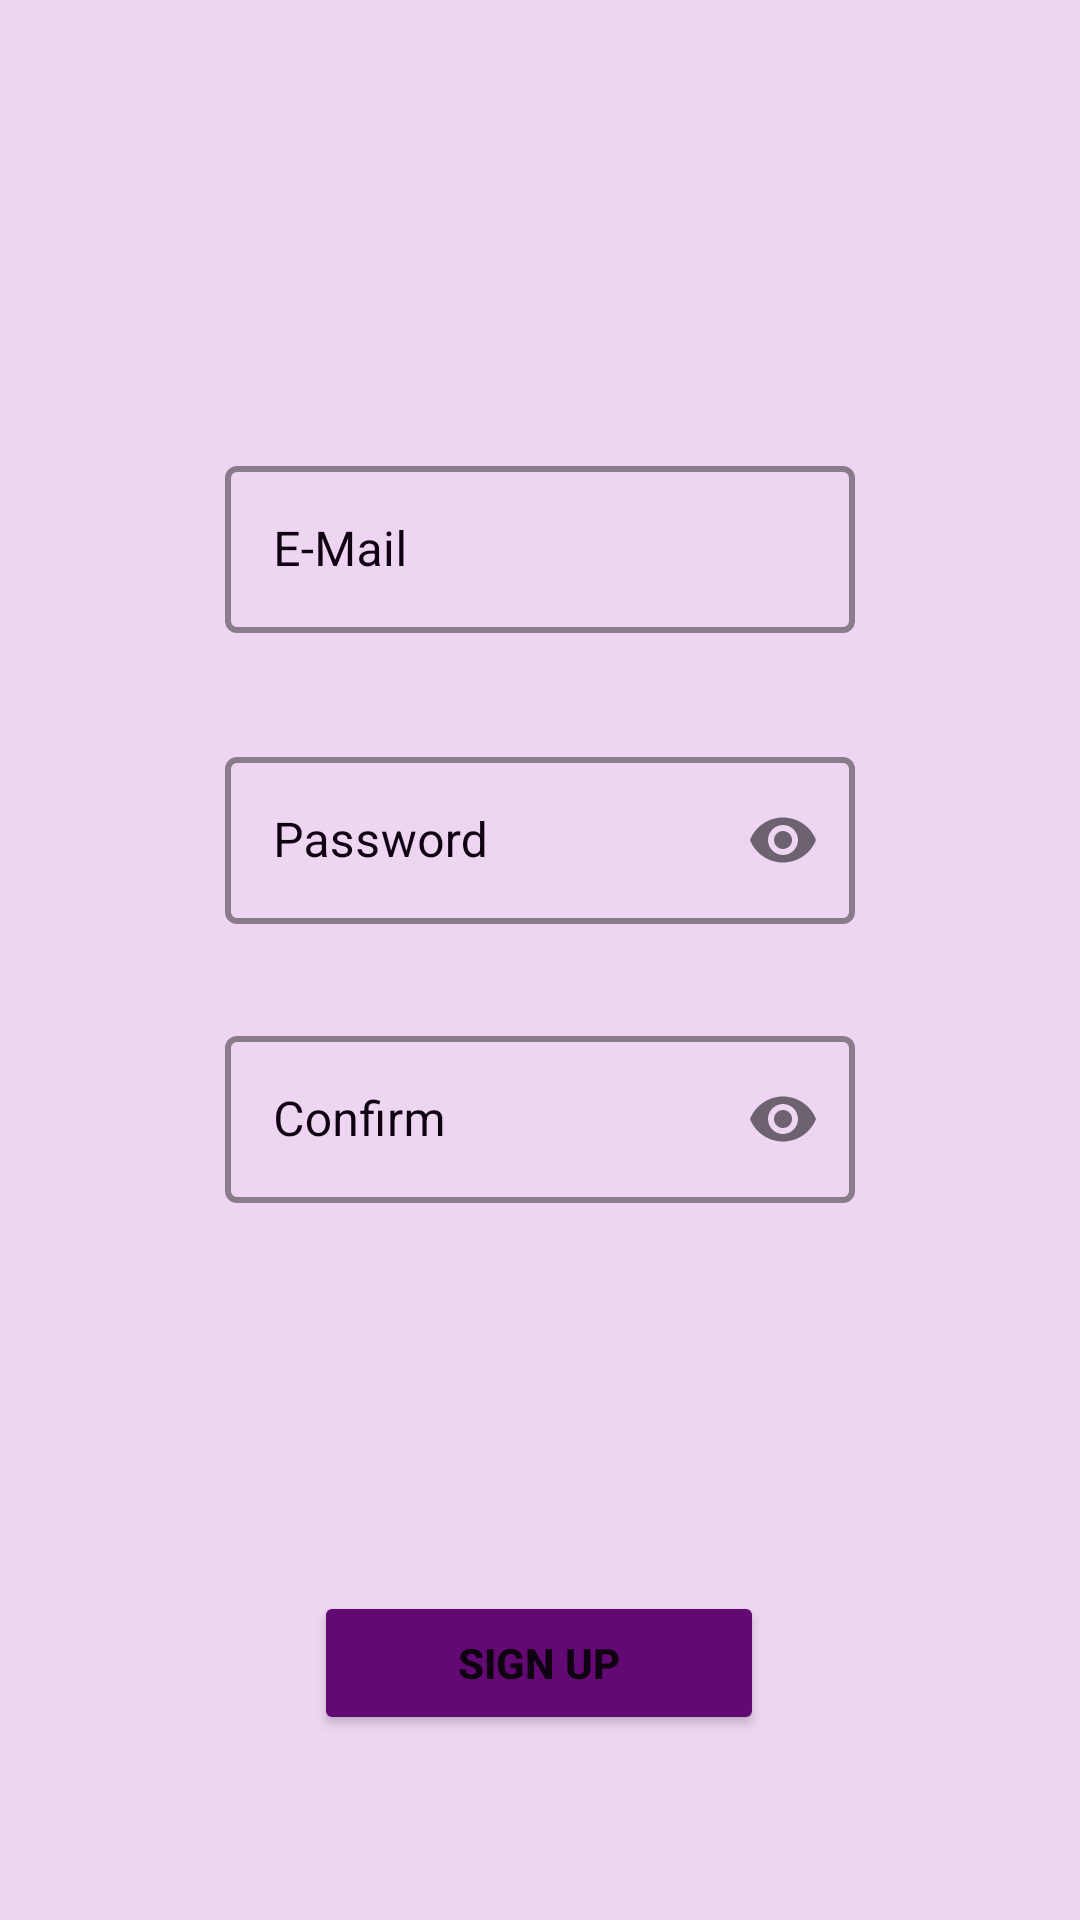

The Android layout XML behind this screen, and the referenced resources:
<!-- AndroidManifest.xml: application theme Theme.Quickup -->
<!-- res/layout/fragment_sign_up.xml -->
<?xml version="1.0" encoding="utf-8"?>
<layout xmlns:android="http://schemas.android.com/apk/res/android"
    xmlns:app="http://schemas.android.com/apk/res-auto"
    xmlns:tools="http://schemas.android.com/tools">

    <data>

        <variable
            name="signUpFragmentObject"
            type="com.example.quickup.ui.SignUpFragment" />

    </data>

    <androidx.constraintlayout.widget.ConstraintLayout
        android:layout_width="match_parent"
        android:layout_height="match_parent"
        android:background="#EED5F1"
        tools:context=".ui.login.signup.SignUpFragment">

        <com.google.android.material.textfield.TextInputLayout
            android:id="@+id/emailInputLayout"
            style="@style/Widget.MaterialComponents.TextInputLayout.OutlinedBox"
            android:layout_width="match_parent"
            android:layout_height="wrap_content"
            android:layout_marginStart="75dp"
            android:layout_marginTop="150dp"
            android:layout_marginEnd="75dp"
            android:layout_marginBottom="4dp"
            android:textColorHint="#0F0112"
            app:boxStrokeColor="#A1E5ED"
            app:boxStrokeWidth="2dp"
            app:layout_constraintBottom_toTopOf="@+id/passwordInputLayout"
            app:layout_constraintEnd_toEndOf="parent"
            app:layout_constraintStart_toStartOf="parent"
            app:layout_constraintTop_toTopOf="parent">

            <com.google.android.material.textfield.TextInputEditText
                android:id="@+id/emailEditText"
                android:layout_width="match_parent"
                android:layout_height="wrap_content"
                android:hint="E-Mail"
                android:textColor="#0F0112"
                android:textColorHint="#0F0112" />
        </com.google.android.material.textfield.TextInputLayout>

        <com.google.android.material.textfield.TextInputLayout
            android:id="@+id/passwordInputLayout"
            style="@style/Widget.MaterialComponents.TextInputLayout.OutlinedBox"
            android:layout_width="match_parent"
            android:layout_height="wrap_content"
            android:layout_marginStart="75dp"
            android:layout_marginTop="32dp"
            android:layout_marginEnd="75dp"
            android:layout_marginBottom="4dp"
            android:textColorHint="#0F0112"
            app:boxStrokeColor="#A1E5ED"
            app:boxStrokeWidth="2dp"
            app:layout_constraintBottom_toTopOf="@+id/confirmPasswordInputLayout"
            app:layout_constraintEnd_toEndOf="parent"
            app:layout_constraintStart_toStartOf="parent"
            app:layout_constraintTop_toBottomOf="@+id/emailInputLayout"
            app:passwordToggleEnabled="true">

            <com.google.android.material.textfield.TextInputEditText
                android:id="@+id/passwordEditText"
                android:layout_width="match_parent"
                android:layout_height="wrap_content"
                android:hint="Password"
                android:inputType="textPassword"
                android:textColor="#0F0112"
                android:textColorHint="#0F0112" />
        </com.google.android.material.textfield.TextInputLayout>

        <com.google.android.material.textfield.TextInputLayout
            android:id="@+id/confirmPasswordInputLayout"
            style="@style/Widget.MaterialComponents.TextInputLayout.OutlinedBox"
            android:layout_width="match_parent"
            android:layout_height="wrap_content"
            android:layout_marginStart="75dp"
            android:layout_marginTop="32dp"
            android:layout_marginEnd="75dp"
            android:layout_marginBottom="32dp"
            android:textColorHint="#0F0112"
            app:boxStrokeColor="#F4DDF8"
            app:boxStrokeWidth="2dp"
            app:layout_constraintEnd_toEndOf="parent"
            app:layout_constraintStart_toStartOf="parent"
            app:layout_constraintTop_toBottomOf="@+id/passwordInputLayout"
            app:passwordToggleEnabled="true">

            <com.google.android.material.textfield.TextInputEditText
                android:id="@+id/confirmPasswordEditText"
                android:layout_width="match_parent"
                android:layout_height="wrap_content"
                android:hint="Confirm"
                android:inputType="textPassword"
                android:textColor="#0F0112"
                android:textColorHint="#0F0112"/>
        </com.google.android.material.textfield.TextInputLayout>


        <Button
            android:id="@+id/signUpButton"
            android:layout_width="150dp"
            android:layout_height="wrap_content"
            android:layout_marginBottom="56dp"
            android:backgroundTint="#630973"
            android:onClick="@{() -> signUpFragmentObject.signUpButton(emailEditText.getText().toString(), passwordEditText.getText().toString(), confirmPasswordEditText.getText().toString())}"
            android:text="Sign Up"
            android:textColor="#0F0112"
            android:textStyle="bold"
            app:layout_constraintBottom_toBottomOf="parent"
            app:layout_constraintEnd_toEndOf="parent"
            app:layout_constraintHorizontal_bias="0.498"
            app:layout_constraintStart_toStartOf="parent"
            app:layout_constraintTop_toBottomOf="@+id/confirmPasswordInputLayout"
            app:layout_constraintVertical_bias="0.958" />
    </androidx.constraintlayout.widget.ConstraintLayout>

</layout>
<!-- resources referenced by this layout -->
<resources>
  <style name="Theme.Quickup" parent="Theme.MaterialComponents.DayNight.DarkActionBar">
          
          <item name="colorPrimary">@color/purple_500</item>
          <item name="colorPrimaryVariant">@color/purple_700</item>
          <item name="colorOnPrimary">@color/white</item>
          
          <item name="colorSecondary">@color/teal_200</item>
          <item name="colorSecondaryVariant">@color/teal_700</item>
          <item name="colorOnSecondary">@color/black</item>
          
          <item name="android:statusBarColor" tools:targetApi="l">?attr/colorPrimaryVariant</item>
          
  
      </style>
  <color name="purple_500">#3D0C51</color>
  <color name="purple_700">#8C6AD8</color>
  <color name="white">#DE97EB</color>
  <color name="teal_200">#FF03DAC5</color>
  <color name="teal_700">#FF018786</color>
  <color name="black">#FF000000</color>
</resources>
